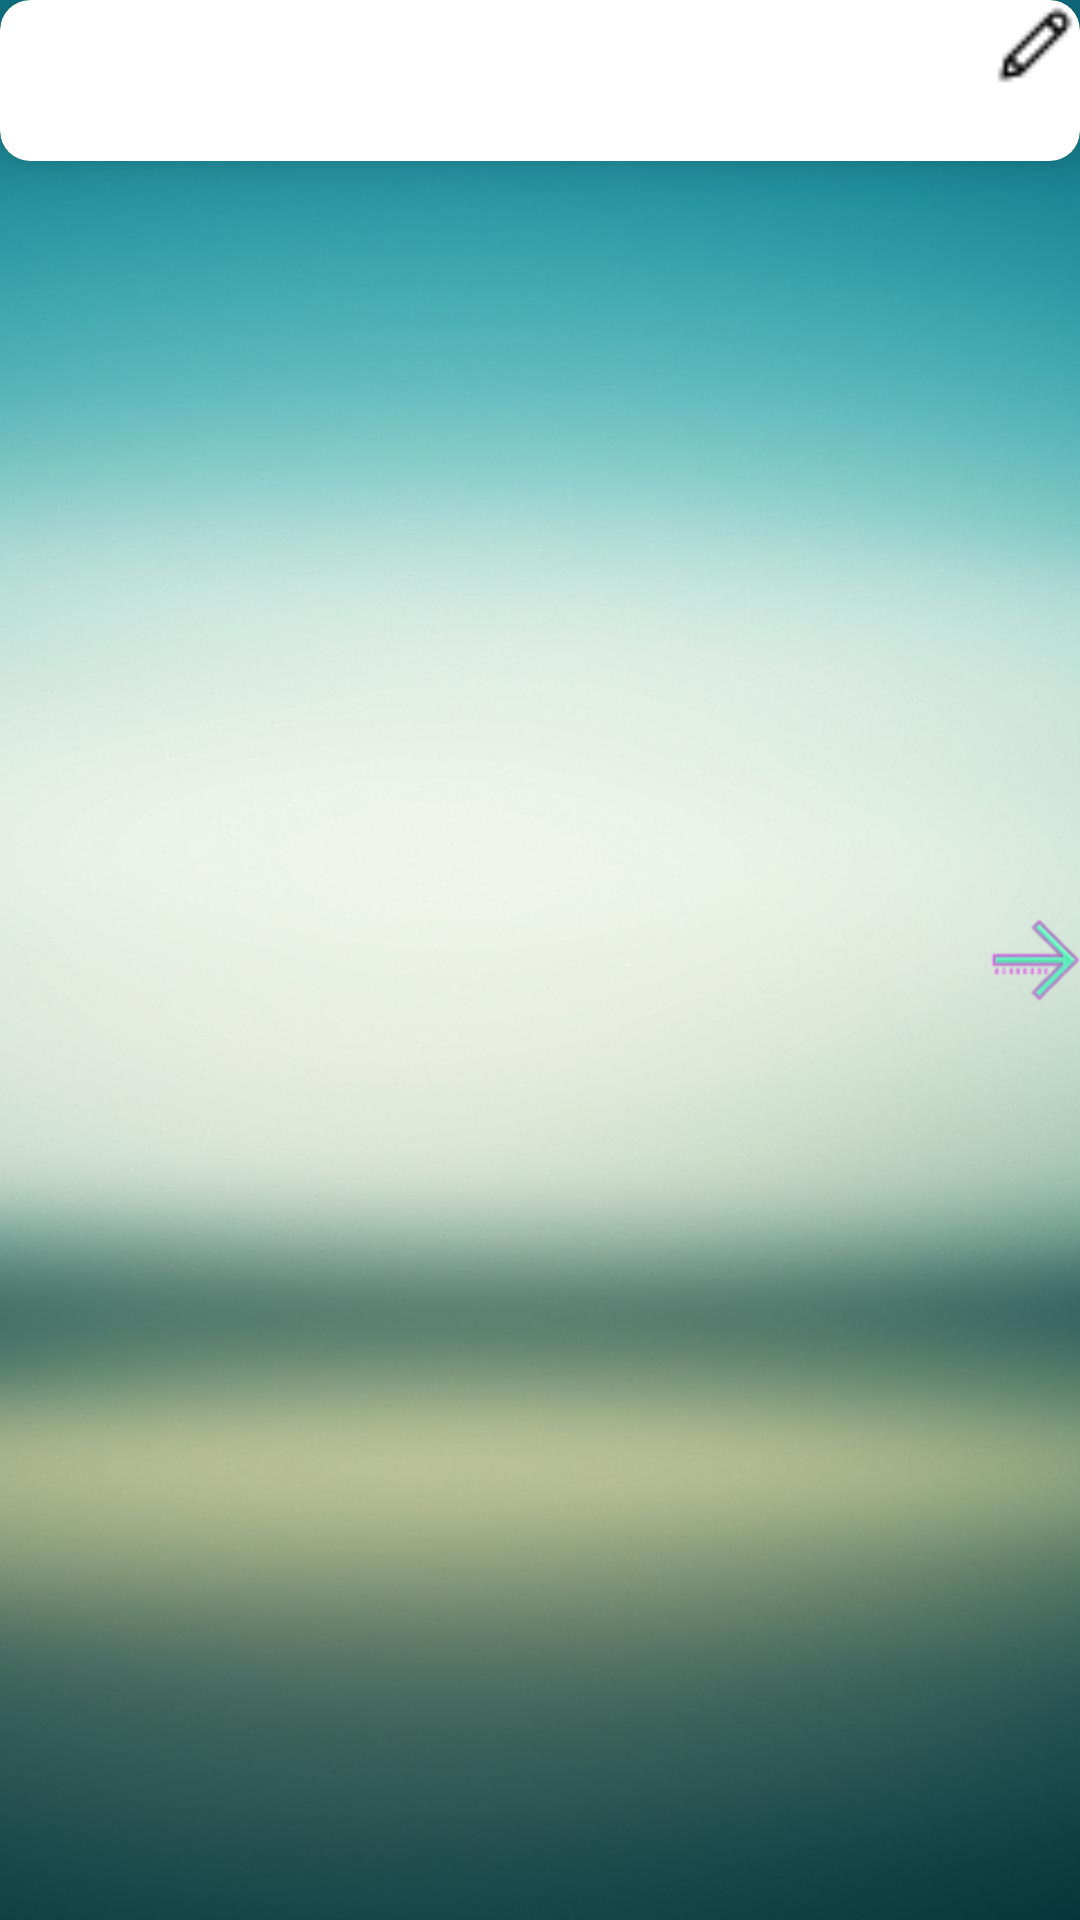

Reconstruct the res/layout file that produces this screen, plus the resources it refers to.
<!-- AndroidManifest.xml: application theme AppTheme -->
<!-- res/layout/content_main2.xml -->
<?xml version="1.0" encoding="utf-8"?>
<RelativeLayout xmlns:android="http://schemas.android.com/apk/res/android"
    xmlns:app="http://schemas.android.com/apk/res-auto"
    xmlns:tools="http://schemas.android.com/tools"
    android:layout_width="match_parent"
    android:layout_height="match_parent"
    android:background="@drawable/background_image_general"
    app:layout_behavior="@string/appbar_scrolling_view_behavior"
    tools:context="com.me.reactiveapp.activty.Main2Activity"
    tools:showIn="@layout/activity_main2">


<android.support.v7.widget.CardView
    android:layout_height="wrap_content"
    android:layout_width="match_parent"
    android:id="@+id/about_you_cardview"
    app:cardCornerRadius="10dp"
    app:cardElevation="10dp"
    >
    <RelativeLayout
        android:orientation="vertical"
        android:layout_height="wrap_content"
        android:layout_width="wrap_content">
    <TextView
        android:id="@+id/username_getting"
        android:textColor="#224029"
        android:fontFamily="casual"
        android:paddingRight="5dp"
        android:textSize="20dp"
        android:layout_height="wrap_content"
        android:layout_width="wrap_content" />
    <TextView
        android:id="@+id/textview_day_add"
        android:textSize="15dp"
        android:fontFamily="casual"
        android:textStyle="bold"
        android:layout_below="@id/username_getting"
        android:textColor="#224029"
        android:layout_height="wrap_content"
        android:layout_width="wrap_content" />

        <ImageView
            android:id="@+id/image_username_change"
            android:layout_height="30dp"
            android:layout_width="30dp"
            android:layout_alignParentRight="true"
            android:src="@drawable/change_username"
            android:layout_alignRight="@id/username_getting"
            />

    </RelativeLayout>

</android.support.v7.widget.CardView>

    <android.support.v4.view.ViewPager
        android:id="@+id/viewpaferSlider"
        android:layout_centerVertical="true"
        android:layout_height="match_parent"
        android:layout_below="@+id/about_you_cardview"
        android:layout_marginBottom="90dp"
        android:layout_width="match_parent" />

    <ImageView
        android:id="@+id/left_arrow"
        android:layout_width="30dp"
        android:layout_height="30dp"
        android:visibility="gone"
        android:layout_centerVertical="true"
        android:layout_alignParentLeft="true"
        android:src="@drawable/left" />

    <ImageView
        android:id="@+id/right_arrow"
        android:layout_width="30dp"
        android:layout_height="30dp"
        android:layout_alignParentRight="true"
        android:layout_centerVertical="true"
        android:src="@drawable/right" />

</RelativeLayout>
<!-- res/layout/activity_main2.xml (included above) -->
<?xml version="1.0" encoding="utf-8"?>
<RelativeLayout xmlns:android="http://schemas.android.com/apk/res/android"
    xmlns:app="http://schemas.android.com/apk/res-auto"
    xmlns:tools="http://schemas.android.com/tools"
    android:layout_width="match_parent"
    android:layout_height="match_parent"
    android:id="@+id/activity_main2"
    tools:context="com.me.reactiveapp.activty.Main2Activity"
    >

    
        
        
        
        

    

    <include layout="@layout/content_main2" />

    <pl.bclogic.pulsator4droid.library.PulsatorLayout
        android:id="@+id/pulse"
        android:layout_width="64dp"
        android:layout_height="64dp"
        android:layout_alignParentRight="true"
        android:layout_alignParentBottom="true"
        android:layout_margin="@dimen/fab_margin"
        app:pulse_color="#4a08ff"
        app:pulse_count="1"
        app:pulse_duration="3000"
        app:pulse_repeat="0"
        app:pulse_startFromScratch="true"
        />


    <ImageView
    android:id="@+id/diary_any_settings"
    android:layout_width="wrap_content"
    android:layout_height="wrap_content"
    android:layout_alignParentRight="true"
    android:layout_alignParentBottom="true"
    android:layout_margin="@dimen/fab_margin"
    android:src="@drawable/ic_add"
    />
    <com.hitomi.cmlibrary.CircleMenu
        android:id="@+id/circle_menu"
        android:layout_centerInParent="true"
        android:layout_width="match_parent"
        android:layout_height="match_parent"

        />

</RelativeLayout>
<!-- resources referenced by this layout -->
<resources>
  <!-- drawable background_image_general: jpg bitmap (drawable, 37451 bytes) -->
  <!-- drawable change_username: png bitmap (drawable, 289 bytes) -->
  <!-- drawable left: png bitmap (drawable, 3481 bytes) -->
  <!-- drawable right: png bitmap (drawable, 3918 bytes) -->
  <style name="AppTheme.AppBarOverlay" parent="ThemeOverlay.AppCompat.Dark.ActionBar" />
  <style name="AppTheme" parent="Theme.AppCompat.Light.NoActionBar">
          
          <item name="colorPrimary">@color/colorPrimary</item>
          <item name="colorPrimaryDark">@color/colorPrimaryDark</item>
          <item name="colorAccent">@color/colorAccent</item>
          <item name="android:statusBarColor">#5c73ff</item>
      </style>
  <!-- not gathered from this repository: default colours our renderer supplied (Android Studio template values) -->
  <color name="colorPrimary">#FF6200EE</color>
  <color name="colorPrimaryDark">#FF3700B3</color>
  <color name="colorAccent">#FF03DAC5</color>
</resources>
